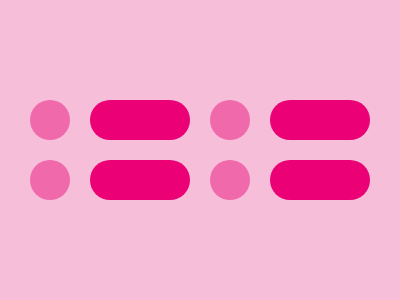

Give the HTML and CSS whose rendering is this image.

<div class="whole">
  <div style="position: relative; top: -30px; left: 30px;">
   <div style="width: 40px; height: 40px; border-radius: 50%; background: #F069AB; position: relative;"
  </div>
  <div style="width: 100px; height: 40px; background: #EC0076; border-radius: 40px; left: 60px;position: relative;"
</div>
  </div>
  <div style="position: relative; top: -40px; left: 180px;">
   <div style="width: 40px; height: 40px; border-radius: 50%; background: #F069AB; position: relative;"
  </div>
  <div style="width: 100px; height: 40px; background: #EC0076; border-radius: 40px; left: 60px;position: relative;"
</div>
  </div>
  <div style="position: relative; top: 20px; left: -180px;">
   <div style="width: 40px; height: 40px; border-radius: 50%; background: #F069AB; position: relative;"
  </div>
  <div style="width: 100px; height: 40px; background: #EC0076; border-radius: 40px; left: 60px;position: relative;"
</div>
  </div>
  <div style="position: relative; top: -40px; left: 180px;">
   <div style="width: 40px; height: 40px; border-radius: 50%; background: #F069AB; position: relative;"
  </div>
  <div style="width: 100px; height: 40px; background: #EC0076; border-radius: 40px; left: 60px;position: relative;"
</div>
  </div>
</div>
  
<style>
  body {
    padding: 0;
    margin: 0;
  }
  .whole {
    width: 400px;
    height: 300px;
    background: #F7BED9;
    display: flex;
    align-items: center;
  }
</style>
